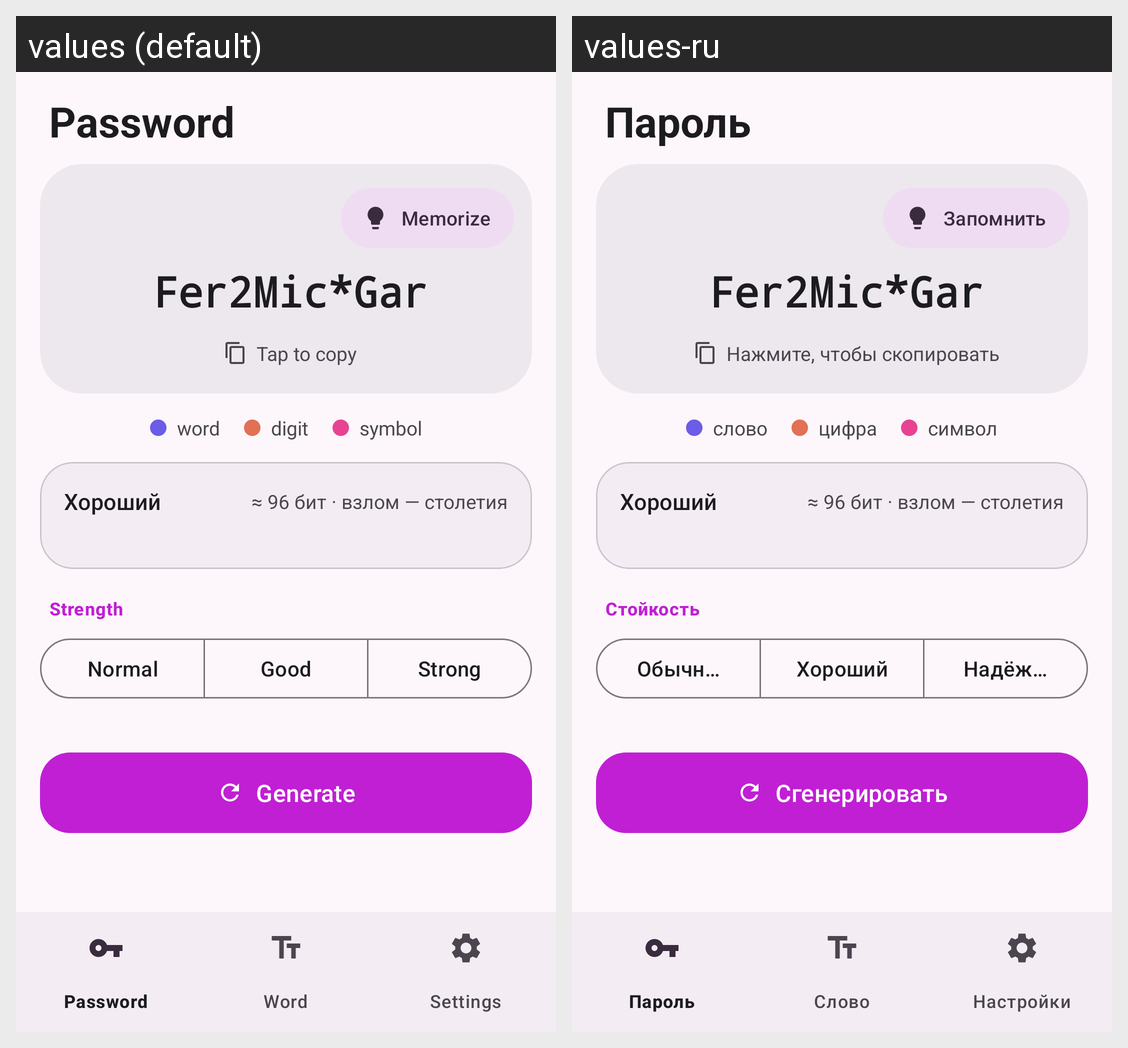

Translations of the strings shown on this Android screen, per locale in the grid:
Android screen res/layout/activity_main.xml rendered under 2 locales, left to right: values (default), values-ru. Device: Nexus 5 (rendered at 1080×1920; each locale shown at half size, 540×960, under a caption strip naming it); theme AppTheme.
Strings drawn on this screen, with the default value and each locale's value (text and hints the layout hard-codes, and strings that could not be matched under every locale, appear in the picture but are not listed):

password
  values: Password
  values-ru: Пароль

memorize
  values: Memorize
  values-ru: Запомнить

copy_hint
  values: Tap to copy
  values-ru: Нажмите, чтобы скопировать

legend_word
  values: word
  values-ru: слово

legend_digit
  values: digit
  values-ru: цифра

legend_symbol
  values: symbol
  values-ru: символ

strength
  values: Strength
  values-ru: Стойкость

preset_normal
  values: Normal
  values-ru: Обычный

preset_good
  values: Good
  values-ru: Хороший

preset_strong
  values: Strong
  values-ru: Надёжный

generate
  values: Generate
  values-ru: Сгенерировать

word
  values: Word
  values-ru: Слово

settings
  values: Settings
  values-ru: Настройки
